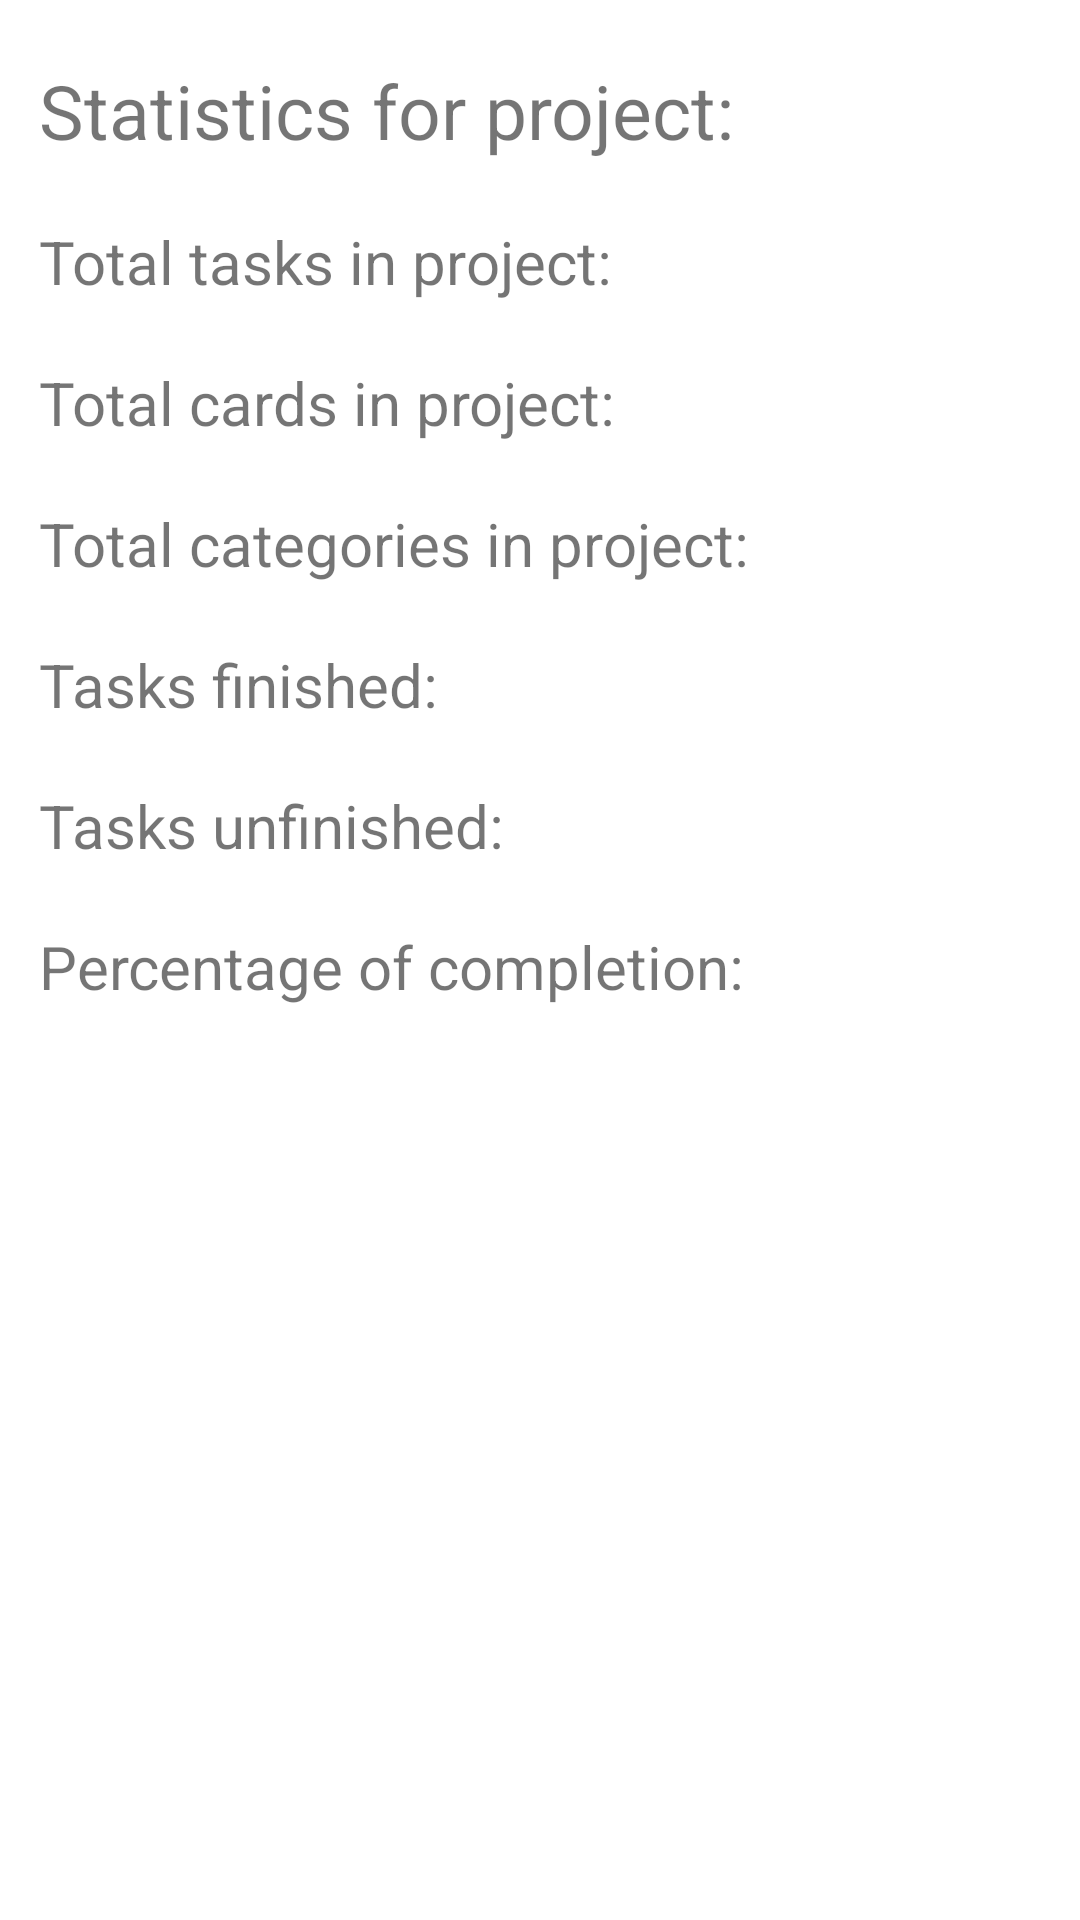

Here is an Android app screen rendered from its layout file. Give the layout XML and the strings, colors and styles it references.
<!-- AndroidManifest.xml: application theme Theme.Project_Tasker -->
<!-- res/layout/statistics.xml -->
<?xml version="1.0" encoding="utf-8"?>
<RelativeLayout xmlns:android="http://schemas.android.com/apk/res/android"
    android:layout_width="match_parent"
    android:layout_height="match_parent"
    android:paddingTop="20dp"
    android:paddingBottom="20dp"
    android:paddingLeft="13dp">

    <TextView
        android:id="@+id/txtStatsProjectName"
        android:layout_width="match_parent"
        android:layout_height="wrap_content"
        android:text="Statistics for project: "
        android:textSize="25sp"/>

    <TextView
        android:id="@+id/txtStatsTotalTasks"
        android:layout_width="match_parent"
        android:layout_height="wrap_content"
        android:layout_marginTop="20dp"
        android:text="Total tasks in project: "
        android:layout_below="@+id/txtStatsProjectName"
        android:textSize="20sp"/>

    <TextView
        android:id="@+id/txtStatsTotalCards"
        android:layout_width="match_parent"
        android:layout_height="wrap_content"
        android:layout_marginTop="20dp"
        android:text="Total cards in project: "
        android:layout_below="@+id/txtStatsTotalTasks"
        android:textSize="20sp"/>

    <TextView
        android:id="@+id/txtStatsTotalCategories"
        android:layout_width="match_parent"
        android:layout_height="wrap_content"
        android:layout_marginTop="20dp"
        android:text="Total categories in project: "
        android:layout_below="@+id/txtStatsTotalCards"
        android:textSize="20sp"/>

    <TextView
        android:id="@+id/txtStatsTasksFinished"
        android:layout_width="match_parent"
        android:layout_height="wrap_content"
        android:layout_marginTop="20dp"
        android:text="Tasks finished: "
        android:layout_below="@+id/txtStatsTotalCategories"
        android:textSize="20sp"/>

    <TextView
        android:id="@+id/txtStatsTasksUnfinished"
        android:layout_width="match_parent"
        android:layout_height="wrap_content"
        android:layout_marginTop="20dp"
        android:text="Tasks unfinished: "
        android:layout_below="@+id/txtStatsTasksFinished"
        android:textSize="20sp"/>

    <TextView
        android:id="@+id/txtStatsPercentageOfCompletion"
        android:layout_width="match_parent"
        android:layout_height="wrap_content"
        android:layout_marginTop="20dp"
        android:text="Percentage of completion: "
        android:layout_below="@+id/txtStatsTasksUnfinished"
        android:textSize="20sp"/>

</RelativeLayout>
<!-- resources referenced by this layout -->
<resources>
  <style name="Theme.Project_Tasker" parent="Theme.MaterialComponents.DayNight.DarkActionBar">
          
          <item name="colorPrimary">@color/purple_500</item>
          <item name="colorPrimaryVariant">@color/purple_700</item>
          <item name="colorOnPrimary">@color/white</item>
          
          <item name="colorSecondary">@color/teal_200</item>
          <item name="colorSecondaryVariant">@color/teal_700</item>
          <item name="colorOnSecondary">@color/black</item>
          
          <item name="android:statusBarColor" tools:targetApi="l">?attr/colorPrimaryVariant</item>
          
      </style>
  <color name="purple_500">#FF6200EE</color>
  <color name="purple_700">#FF3700B3</color>
  <color name="white">#FFFFFFFF</color>
  <color name="teal_200">#FF03DAC5</color>
  <color name="teal_700">#FF018786</color>
  <color name="black">#FF000000</color>
</resources>
